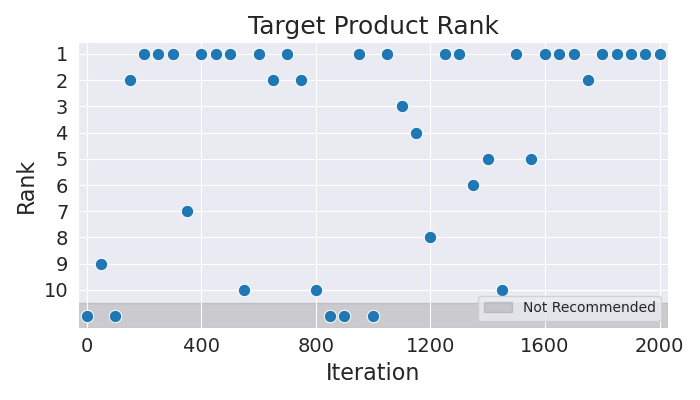

The data file committed next to this chart (first rows):
Iteration, Rank
0, 11
50, 9
100, 11
150, 2
200, 1
250, 1
300, 1
350, 7
400, 1
450, 1
500, 1
550, 10
600, 1
650, 2
700, 1
750, 2
800, 10
850, 11
900, 11
950, 1
1000, 11
1050, 1
1100, 3
1150, 4
1200, 8
1250, 1
1300, 1
1350, 6
1400, 5
1450, 10
1500, 1
1550, 5
1600, 1
1650, 1
1700, 1
1750, 2
1800, 1
1850, 1
1900, 1
1950, 1
2000, 1
